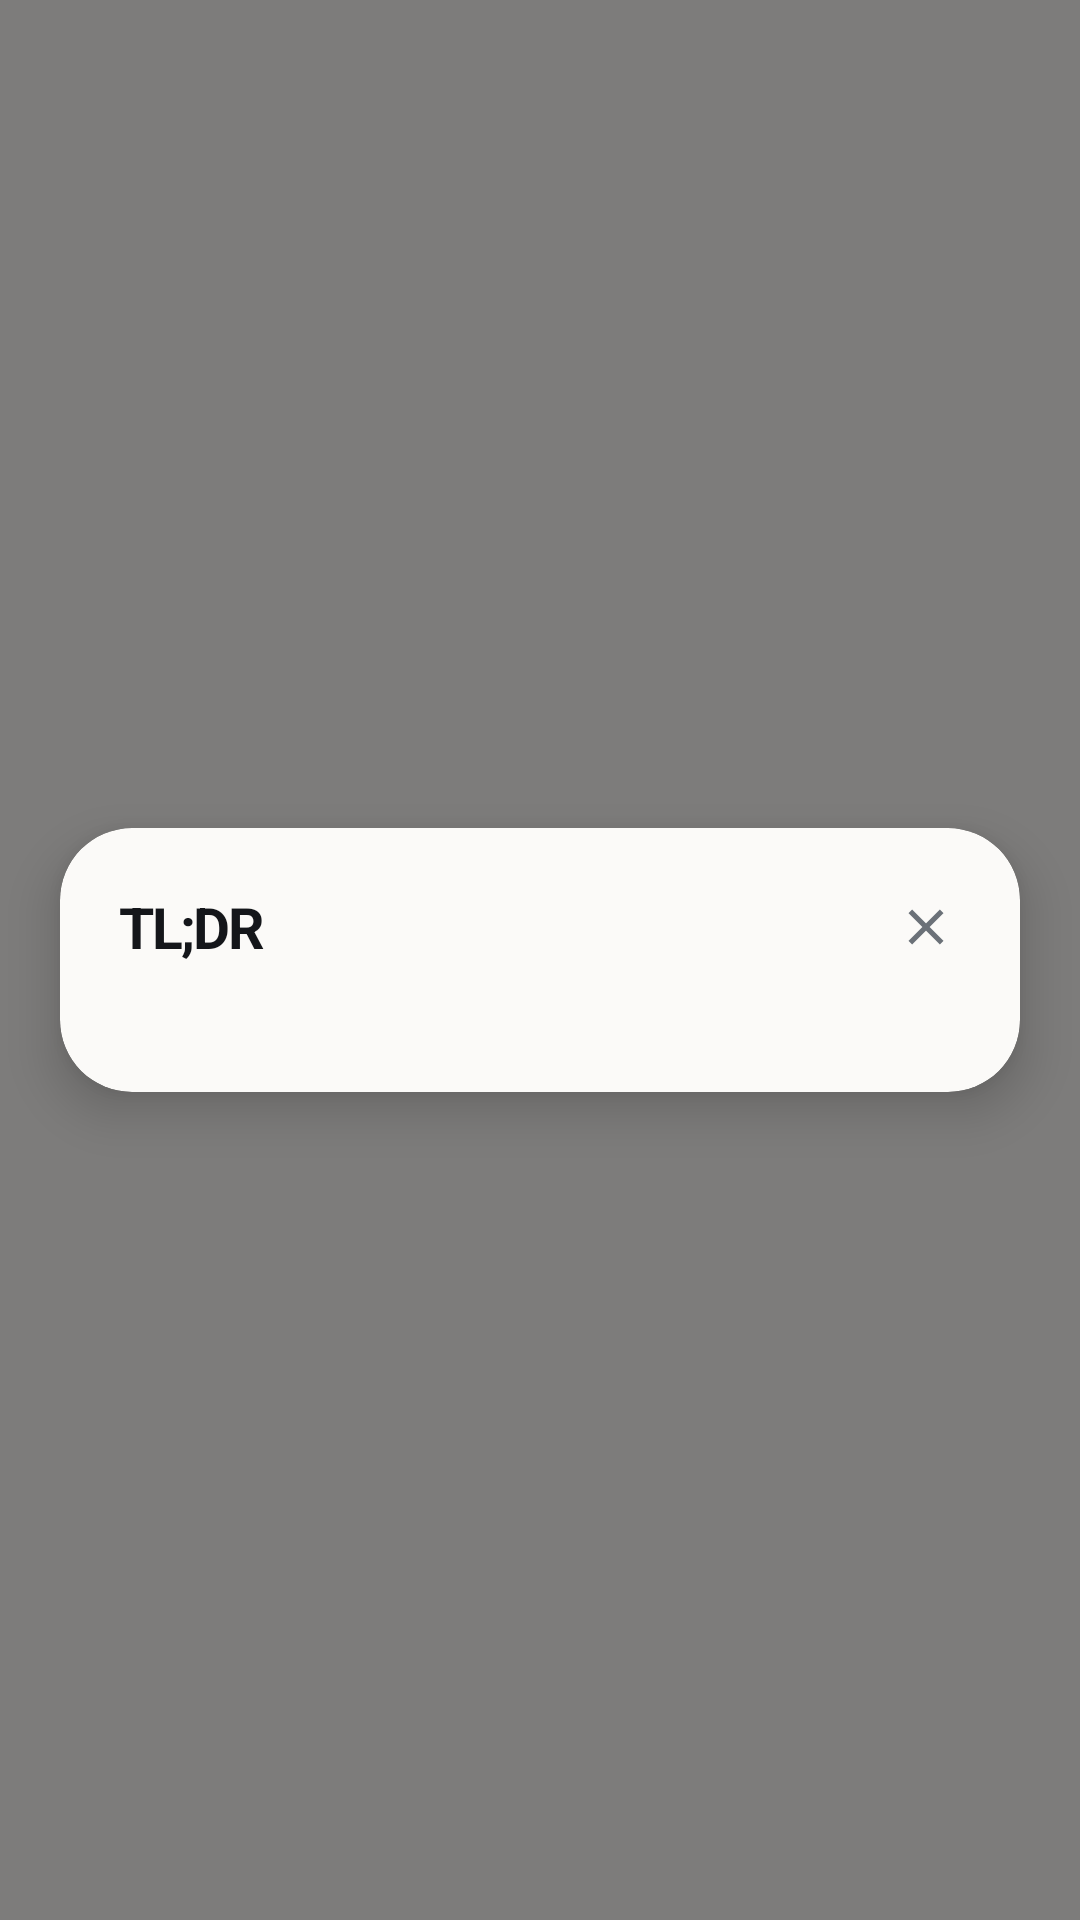

Write the Android layout XML for this screen, with the resource values it uses.
<!-- AndroidManifest.xml: application theme Theme.Tldrai -->
<!-- res/layout/floating_card_expanded.xml -->
<?xml version="1.0" encoding="utf-8"?>
<FrameLayout xmlns:android="http://schemas.android.com/apk/res/android"
    xmlns:app="http://schemas.android.com/apk/res-auto"
    android:layout_width="match_parent"
    android:layout_height="match_parent"
    android:background="@color/card_scrim"
    android:clickable="true"
    android:focusable="true">

    <androidx.cardview.widget.CardView
        android:id="@+id/summaryCard"
        android:layout_width="match_parent"
        android:layout_height="wrap_content"
        android:layout_gravity="center"
        android:layout_margin="20dp"
        app:cardCornerRadius="24dp"
        app:cardElevation="10dp"
        app:cardBackgroundColor="@color/card_surface">

        <LinearLayout
            android:layout_width="match_parent"
            android:layout_height="wrap_content"
            android:orientation="vertical"
            android:paddingHorizontal="20dp"
            android:paddingTop="16dp"
            android:paddingBottom="20dp">

            
            <RelativeLayout
                android:layout_width="match_parent"
                android:layout_height="wrap_content"
                android:layout_marginBottom="18dp">

                <TextView
                    android:layout_width="wrap_content"
                    android:layout_height="wrap_content"
                    android:layout_alignParentStart="true"
                    android:layout_centerVertical="true"
                    android:letterSpacing="-0.04"
                    android:text="TL;DR"
                    android:textColor="@color/card_on_surface"
                    android:textSize="19sp"
                    android:textStyle="bold" />

                <ImageView
                    android:id="@+id/closeButton"
                    android:layout_width="34dp"
                    android:layout_height="34dp"
                    android:layout_alignParentEnd="true"
                    android:layout_centerVertical="true"
                    android:layout_marginEnd="-6dp"
                    android:background="?android:attr/selectableItemBackgroundBorderless"
                    android:contentDescription="Close"
                    android:padding="7dp"
                    android:src="@drawable/ic_close" />

            </RelativeLayout>

            
            <LinearLayout
                android:id="@+id/loadingLayout"
                android:layout_width="match_parent"
                android:layout_height="wrap_content"
                android:layout_marginBottom="8dp"
                android:orientation="vertical"
                android:visibility="gone">

                <LinearLayout
                    android:layout_width="wrap_content"
                    android:layout_height="wrap_content"
                    android:gravity="center_vertical"
                    android:orientation="horizontal">

                    <ProgressBar
                        android:id="@+id/progressBar"
                        android:layout_width="15dp"
                        android:layout_height="15dp"
                        android:indeterminateTint="@color/card_on_surface" />

                    <TextView
                        android:id="@+id/loadingLabel"
                        android:layout_width="wrap_content"
                        android:layout_height="wrap_content"
                        android:layout_marginStart="11dp"
                        android:letterSpacing="0.1"
                        android:text="READING THE ARTICLE"
                        android:textColor="@color/card_on_surface"
                        android:textSize="11sp"
                        android:textStyle="bold" />

                </LinearLayout>

                <TextView
                    android:id="@+id/loadingStatusText"
                    android:layout_width="match_parent"
                    android:layout_height="wrap_content"
                    android:layout_marginTop="14dp"
                    android:ellipsize="start"
                    android:maxLines="6"
                    android:textColor="@color/card_muted"
                    android:textSize="12sp"
                    android:visibility="gone" />

            </LinearLayout>

            
            <TextView
                android:id="@+id/errorText"
                android:layout_width="match_parent"
                android:layout_height="wrap_content"
                android:layout_marginBottom="4dp"
                android:textColor="@color/verdict_bait"
                android:textSize="14sp"
                android:visibility="gone" />

            <LinearLayout
                android:id="@+id/contentLayout"
                android:layout_width="match_parent"
                android:layout_height="wrap_content"
                android:orientation="vertical"
                android:visibility="gone">

                
                <TextView
                    android:id="@+id/titleText"
                    android:layout_width="match_parent"
                    android:layout_height="wrap_content"
                    android:layout_marginBottom="16dp"
                    android:ellipsize="end"
                    android:maxLines="3"
                    android:textColor="@color/card_muted"
                    android:textSize="13sp" />

                <TextView
                    android:id="@+id/scoreText"
                    android:layout_width="match_parent"
                    android:layout_height="wrap_content"
                    android:layout_marginBottom="9dp"
                    android:letterSpacing="0.1"
                    android:textSize="11sp"
                    android:textStyle="bold" />

                <ProgressBar
                    android:id="@+id/scoreBar"
                    style="@android:style/Widget.ProgressBar.Horizontal"
                    android:layout_width="match_parent"
                    android:layout_height="6dp"
                    android:layout_marginBottom="20dp"
                    android:max="100"
                    android:progressDrawable="@drawable/meter_track" />

                <TextView
                    android:id="@+id/summaryText"
                    android:layout_width="match_parent"
                    android:layout_height="wrap_content"
                    android:fontFamily="serif"
                    android:lineSpacingMultiplier="1.35"
                    android:textColor="@color/card_on_surface"
                    android:textSize="17sp" />

            </LinearLayout>

        </LinearLayout>

    </androidx.cardview.widget.CardView>

</FrameLayout>
<!-- resources referenced by this layout -->
<resources>
  <color name="card_muted">#6B7178</color>
  <color name="card_on_surface">#14161A</color>
  <color name="card_scrim">#80000000</color>
  <color name="card_surface">#FBFAF8</color>
  <color name="verdict_bait">#C0433A</color>
  <!-- drawable ic_close (drawable) -->
  <?xml version="1.0" encoding="utf-8"?>
  <vector xmlns:android="http://schemas.android.com/apk/res/android"
      android:width="24dp"
      android:height="24dp"
      android:viewportWidth="24"
      android:viewportHeight="24"
      android:tint="@color/card_muted">
      <path
          android:fillColor="#666666"
          android:pathData="M19,6.41L17.59,5 12,10.59 6.41,5 5,6.41 10.59,12 5,17.59 6.41,19 12,13.41 17.59,19 19,17.59 13.41,12z" />
  </vector>
  <!-- drawable meter_track (drawable) -->
  <?xml version="1.0" encoding="utf-8"?>
  <layer-list xmlns:android="http://schemas.android.com/apk/res/android">
      <item android:id="@android:id/background">
          <shape android:shape="rectangle">
              <corners android:radius="3dp" />
              <solid android:color="@color/card_outline" />
          </shape>
      </item>
      <item android:id="@android:id/progress">
          <clip>
              <shape android:shape="rectangle">
                  <corners android:radius="3dp" />
                  <solid android:color="@color/card_on_surface" />
              </shape>
          </clip>
      </item>
  </layer-list>
  <style name="Theme.Tldrai" parent="android:Theme.Material.Light.NoActionBar">
          
          <item name="android:windowBackground">@color/window_background</item>
          <item name="android:statusBarColor">@android:color/transparent</item>
          <item name="android:navigationBarColor">@android:color/transparent</item>
          <item name="android:windowLightStatusBar">true</item>
          <item name="android:windowLightNavigationBar">true</item>
          <item name="android:enforceStatusBarContrast">false</item>
          <item name="android:enforceNavigationBarContrast">false</item>
      </style>
  <color name="card_outline">#DCDAD3</color>
  <color name="window_background">#FBFAF8</color>
</resources>
